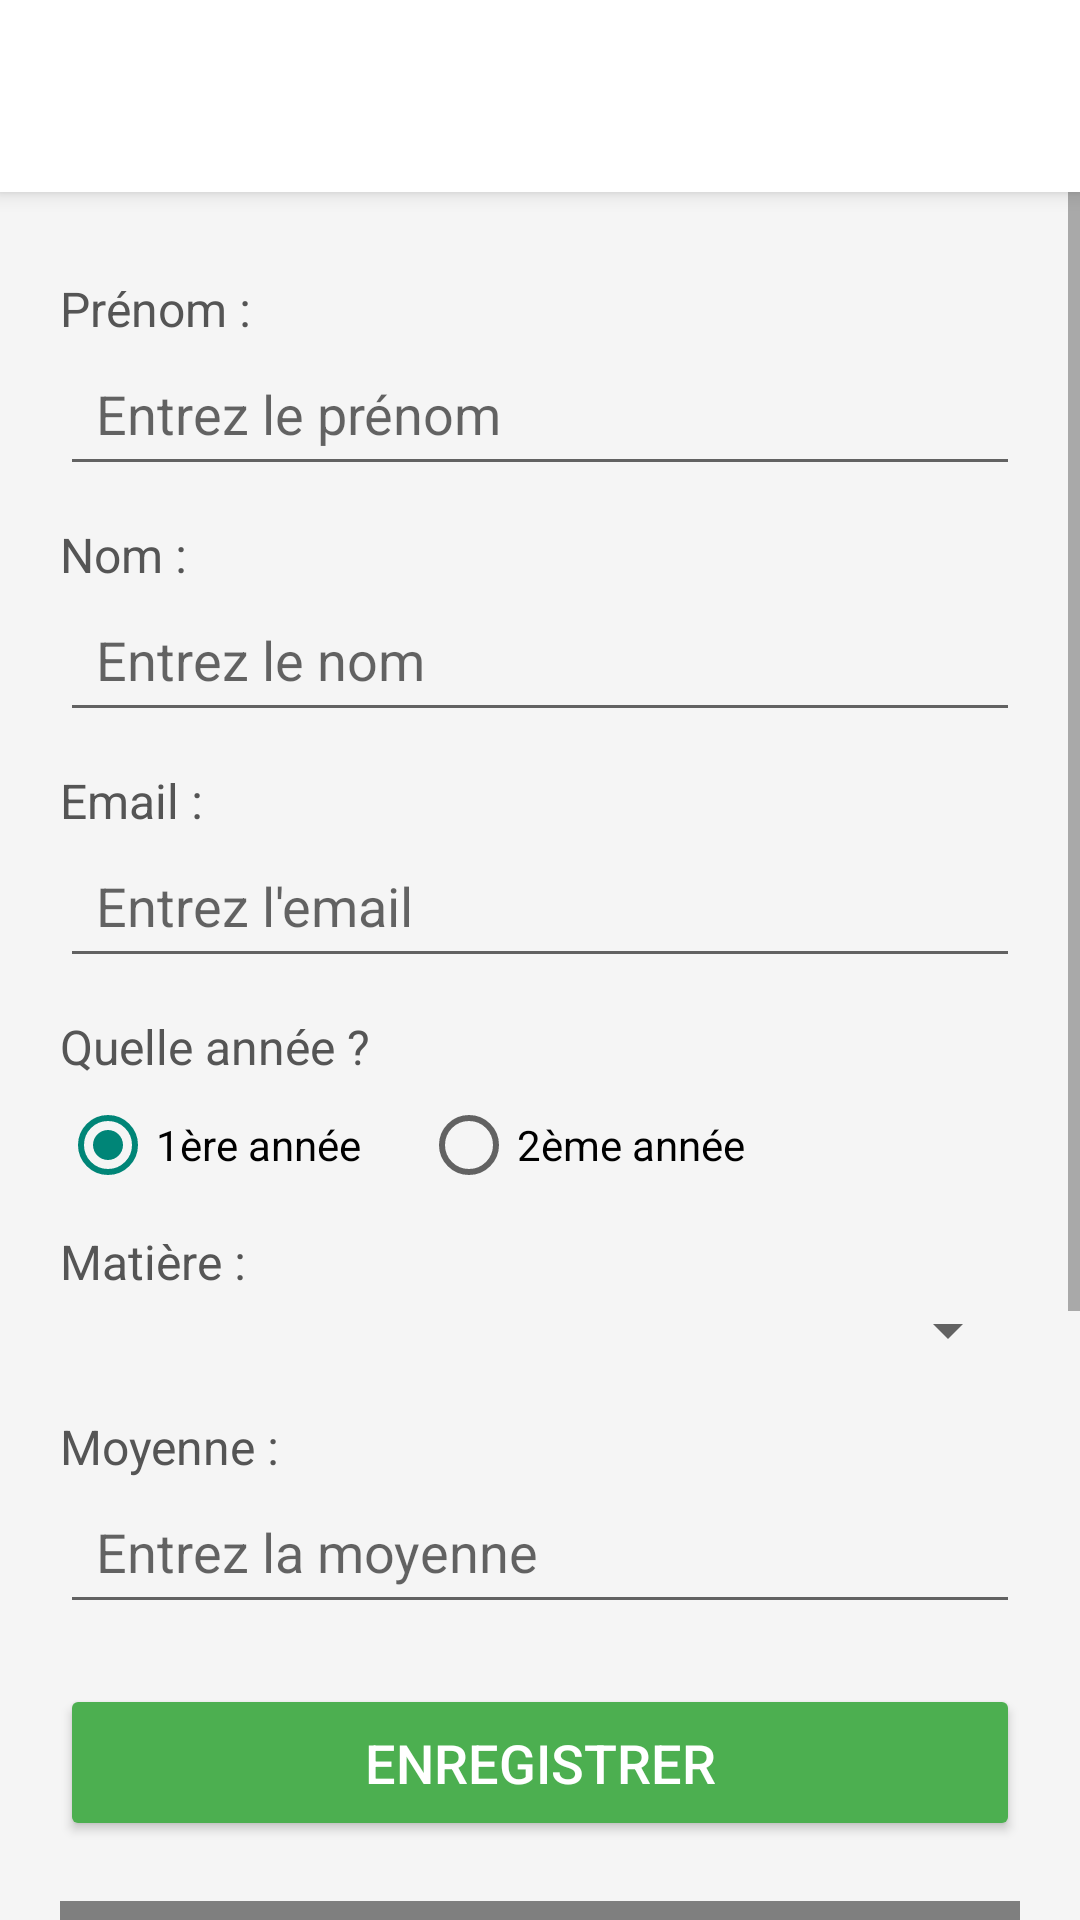

Write the Android layout XML for this screen, with the resource values it uses.
<!-- AndroidManifest.xml: application theme Theme.AppCompat.Light.DarkActionBar -->
<!-- res/layout/activity_gestion_etudiant.xml -->
<?xml version="1.0" encoding="utf-8"?>
<LinearLayout xmlns:android="http://schemas.android.com/apk/res/android"
    xmlns:tools="http://schemas.android.com/tools"
    android:layout_width="match_parent"
    android:layout_height="match_parent"
    android:orientation="vertical"
    android:background="#F5F5F5">

    
    <LinearLayout
        android:layout_width="match_parent"
        android:layout_height="wrap_content"
        android:orientation="horizontal"
        android:background="#FFFFFF"
        android:elevation="4dp"
        android:padding="12dp"
        android:gravity="center_vertical">

        
        <View
            android:layout_width="40dp"
            android:layout_height="40dp"/>
    </LinearLayout>

    <ScrollView
        android:layout_width="match_parent"
        android:layout_height="match_parent"
        android:fillViewport="true">

        <LinearLayout
            android:layout_width="match_parent"
            android:layout_height="wrap_content"
            android:orientation="vertical"
            android:padding="20dp"
            tools:ignore="WebViewLayout">

            <TextView
                android:layout_width="wrap_content"
                android:layout_height="wrap_content"
                android:text="Prénom :"
                android:textSize="16sp"
                android:textColor="#555555"
                android:layout_marginTop="8dp"/>

            <EditText
                android:id="@+id/etPrenom"
                android:layout_width="match_parent"
                android:layout_height="wrap_content"
                android:hint="Entrez le prénom"
                android:padding="12dp"
                android:layout_marginBottom="12dp"/>

            <TextView
                android:layout_width="wrap_content"
                android:layout_height="wrap_content"
                android:text="Nom :"
                android:textSize="16sp"
                android:textColor="#555555"/>

            <EditText
                android:id="@+id/etNom"
                android:layout_width="match_parent"
                android:layout_height="wrap_content"
                android:hint="Entrez le nom"
                android:padding="12dp"
                android:layout_marginBottom="12dp"/>

            <TextView
                android:layout_width="wrap_content"
                android:layout_height="wrap_content"
                android:text="Email :"
                android:textSize="16sp"
                android:textColor="#555555"/>

            <EditText
                android:id="@+id/etEmail"
                android:layout_width="match_parent"
                android:layout_height="wrap_content"
                android:hint="Entrez l'email"
                android:padding="12dp"
                android:inputType="textEmailAddress"
                android:layout_marginBottom="12dp"/>

            <TextView
                android:layout_width="wrap_content"
                android:layout_height="wrap_content"
                android:text="Quelle année ?"
                android:textSize="16sp"
                android:textColor="#555555"
                android:layout_marginBottom="6dp"/>

            <RadioGroup
                android:id="@+id/rgAnnee"
                android:layout_width="wrap_content"
                android:layout_height="wrap_content"
                android:orientation="horizontal"
                android:layout_marginBottom="12dp">

                <RadioButton
                    android:id="@+id/rb1"
                    android:layout_width="wrap_content"
                    android:layout_height="wrap_content"
                    android:text="1ère année"
                    android:checked="true"
                    android:layout_marginEnd="20dp"/>

                <RadioButton
                    android:id="@+id/rb2"
                    android:layout_width="wrap_content"
                    android:layout_height="wrap_content"
                    android:text="2ème année"/>
            </RadioGroup>

            <TextView
                android:layout_width="wrap_content"
                android:layout_height="wrap_content"
                android:text="Matière :"
                android:textSize="16sp"
                android:textColor="#555555"/>

            <Spinner
                android:id="@+id/spinnerMatiere"
                android:layout_width="match_parent"
                android:layout_height="wrap_content"
                android:padding="12dp"
                android:layout_marginBottom="16dp"/>

            <TextView
                android:layout_width="wrap_content"
                android:layout_height="wrap_content"
                android:text="Moyenne :"
                android:textSize="16sp"
                android:textColor="#555555"/>

            <EditText
                android:id="@+id/etMoyenne"
                android:layout_width="match_parent"
                android:layout_height="wrap_content"
                android:hint="Entrez la moyenne"
                android:padding="12dp"
                android:inputType="numberDecimal"
                android:layout_marginBottom="20dp"/>

            <Button
                android:id="@+id/btnEnregistrer"
                android:layout_width="match_parent"
                android:layout_height="wrap_content"
                android:text="ENREGISTRER"
                android:textSize="18sp"
                android:padding="14dp"
                android:backgroundTint="#4CAF50"
                android:textColor="#FFFFFF"
                android:layout_marginBottom="20dp"/>

            <WebView
                android:id="@+id/webResult"
                android:layout_width="match_parent"
                android:layout_height="300dp" />
        </LinearLayout>
    </ScrollView>
</LinearLayout>
<!-- resources referenced by this layout -->
<resources>

</resources>
